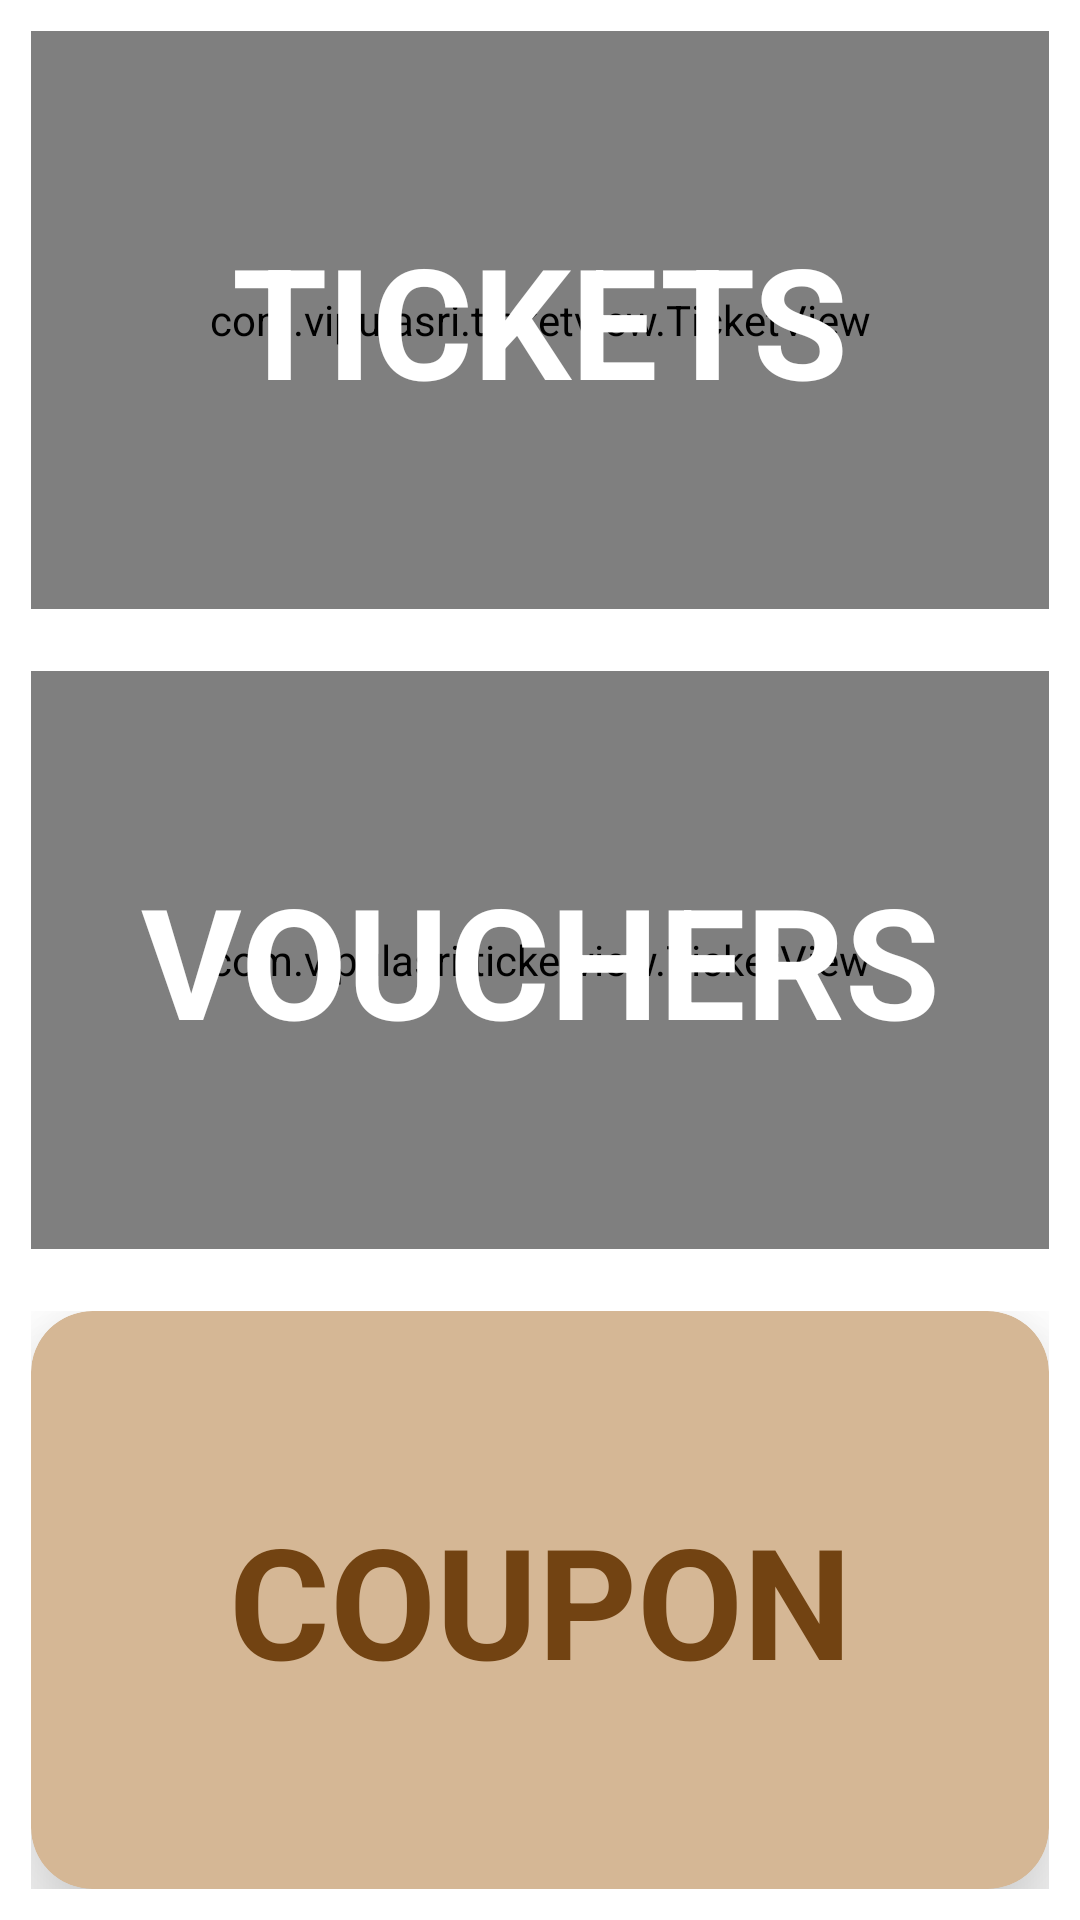

Produce the Android XML layout that renders to this screen, including the resource entries it uses.
<!-- AndroidManifest.xml: application theme AppTheme -->
<!-- res/layout/fragment_credit.xml -->
<?xml version="1.0" encoding="utf-8"?>
<layout xmlns:android="http://schemas.android.com/apk/res/android"
    xmlns:app="http://schemas.android.com/apk/res-auto">

    <data>

        <variable
            name="creditClickListener"
            type="com.rabe7.community.ui.main.creadit.CreditViewModel" />


    </data>

    <LinearLayout
        android:layout_width="match_parent"
        android:layout_height="match_parent"
        android:layout_margin="@dimen/dp16w"
        android:background="@color/colorWhite"
        android:orientation="vertical">

        
        <androidx.constraintlayout.widget.ConstraintLayout
            android:id="@+id/cl_tickets_container"
            android:layout_width="match_parent"
            android:layout_height="0dp"
            android:layout_margin="@dimen/dp8w"
            android:layout_weight="1"
            android:onClick="@{()-> creditClickListener.onTicketsClicked()}"
            app:layout_behavior="@string/appbar_scrolling_view_behavior">

            <com.vipulasri.ticketview.TicketView
                android:layout_width="match_parent"
                android:layout_height="match_parent"
                app:ticketBackgroundColor="@color/colorDarkBlue"
                app:ticketCornerRadius="@dimen/dp16w"
                app:ticketCornerType="rounded"
                app:ticketDividerType="dash"
                app:ticketElevation="@dimen/dp16w"
                app:ticketOrientation="vertical"
                app:ticketScallopPositionPercent="60"
                app:ticketScallopRadius="@dimen/dp10w"
                app:ticketShowDivider="false" />

            <TextView
                android:layout_width="match_parent"
                android:layout_height="match_parent"
                android:gravity="center"
                android:text="@string/label_tickets_title"
                android:textColor="@color/colorWhite"
                android:textSize="@dimen/sp40"
                android:textStyle="bold" />


        </androidx.constraintlayout.widget.ConstraintLayout>
        
        <androidx.constraintlayout.widget.ConstraintLayout
            android:id="@+id/cl_vouchers_container"
            android:layout_width="match_parent"
            android:layout_height="0dp"
            android:layout_margin="@dimen/dp8w"
            android:layout_weight="1"
            android:onClick="@{()-> creditClickListener.onVouchersClicked()}"
            app:layout_behavior="@string/appbar_scrolling_view_behavior">

            <com.vipulasri.ticketview.TicketView
                android:layout_width="match_parent"
                android:layout_height="match_parent"
                app:ticketBackgroundColor="@color/colorPink"
                app:ticketCornerRadius="@dimen/dp16w"
                app:ticketCornerType="rounded"
                app:ticketDividerType="dash"
                app:ticketElevation="@dimen/dp16w"
                app:ticketOrientation="horizontal"
                app:ticketScallopPositionPercent="60"
                app:ticketScallopRadius="@dimen/dp10w"
                app:ticketShowDivider="false" />

            <TextView
                android:layout_width="match_parent"
                android:layout_height="match_parent"
                android:gravity="center"
                android:text="@string/label_vouchers_title"
                android:textColor="@color/colorWhite"
                android:textSize="@dimen/sp40"
                android:textStyle="bold" />


        </androidx.constraintlayout.widget.ConstraintLayout>
        
        <RelativeLayout
            android:id="@+id/rl_coupons_container"
            android:layout_width="match_parent"
            android:layout_height="0dp"
            android:layout_margin="@dimen/dp8w"
            android:layout_weight="1"
            android:background="@color/colorWhite"
            android:onClick="@{()-> creditClickListener.onCouponClicked()}">


            <androidx.cardview.widget.CardView
                android:layout_width="match_parent"
                android:layout_height="match_parent"
                app:cardBackgroundColor="@color/colorCouponBackground"
                app:cardCornerRadius="@dimen/dp16w"
                app:cardElevation="@dimen/dp16w">


                <TextView
                    android:layout_width="match_parent"
                    android:layout_height="match_parent"
                    android:layout_gravity="center"
                    android:gravity="center"
                    android:text="@string/label_coupons_title"
                    android:textColor="@color/colorCouponText"
                    android:textSize="@dimen/sp40"
                    android:textStyle="bold" />


            </androidx.cardview.widget.CardView>


        </RelativeLayout>


    </LinearLayout>


</layout>
<!-- resources referenced by this layout -->
<resources>
  <color name="colorCouponBackground">#D5B795</color>
  <color name="colorCouponText">#724312</color>
  <color name="colorDarkBlue">#1974BA</color>
  <color name="colorPink">#FF8B8F</color>
  <color name="colorWhite">#FFFFFF</color>
  <dimen name="dp10w">12.81dp</dimen>
  <dimen name="dp16w">20.5dp</dimen>
  <dimen name="dp8w">10.25dp</dimen>
  <dimen name="sp40">51.4sp</dimen>
  <string name="label_coupons_title">COUPON</string>
  <string name="label_tickets_title">TICKETS</string>
  <string name="label_vouchers_title">VOUCHERS</string>
  <style name="AppTheme" parent="Theme.AppCompat.Light.DarkActionBar">
          
          <item name="colorPrimary">@color/colorPrimary</item>
          <item name="colorPrimaryDark">@color/colorAccent</item>
          <item name="colorAccent">@color/colorAccent</item>
      </style>
  <color name="colorPrimary">#3a1d33</color>
  <color name="colorAccent">#151a2d</color>
</resources>
